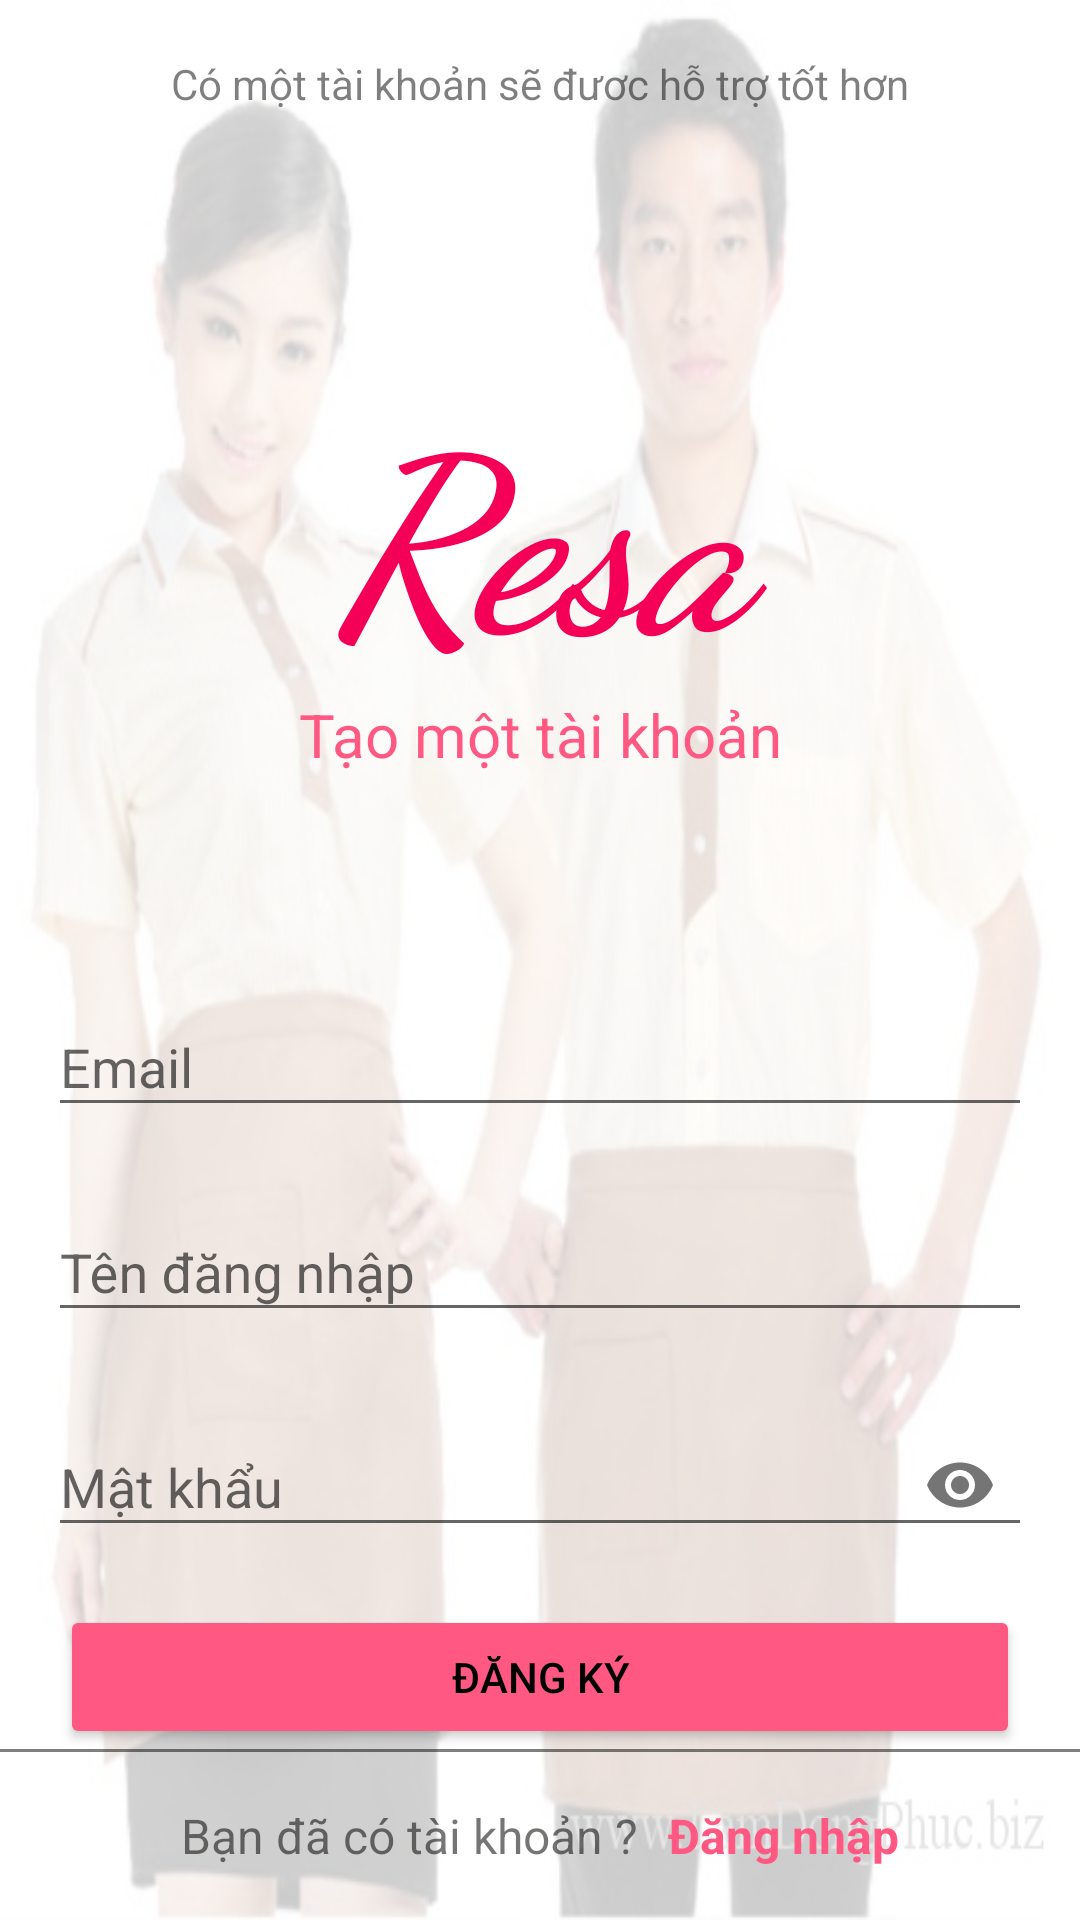

Write the Android layout XML for this screen, with the resource values it uses.
<!-- AndroidManifest.xml: application theme AppTheme -->
<!-- res/layout/activity_register.xml -->
<?xml version="1.0" encoding="utf-8"?>
<android.support.constraint.ConstraintLayout xmlns:android="http://schemas.android.com/apk/res/android"
    android:layout_width="match_parent"
    xmlns:app="http://schemas.android.com/apk/res-auto"
    android:background="@drawable/backgroud_login"
    android:layout_height="match_parent">
    <android.support.v7.widget.AppCompatTextView
        android:layout_width="match_parent"
        android:layout_height="?actionBarSize"
        android:gravity="center"
        android:textColor="@color/secondaryTextColor"
        android:background="@color/background_log_screen"
        android:text="@string/note_register" />
    <LinearLayout
        android:id="@+id/login_layout_body"
        android:layout_width="match_parent"
        android:layout_height="match_parent"
        android:layout_marginTop="?actionBarSize"
        android:orientation="vertical"
        android:focusable="true"
        android:focusableInTouchMode="true"
        android:background="@color/background_log_screen">

        <LinearLayout
            android:layout_width="match_parent"
            android:layout_height="0dp"
            android:orientation="vertical"
            android:gravity="center"
            android:layout_weight="1">
            <android.support.v7.widget.AppCompatTextView
                android:layout_width="match_parent"
                android:layout_height="wrap_content"
                android:text="@string/brand_name"
                android:gravity="center"
                android:fontFamily="cursive"
                android:textStyle="bold|italic"
                android:textColor="@color/secondaryColor"
                android:textSize="@dimen/login_title_name"/>
            <android.support.v7.widget.AppCompatTextView
                android:layout_width="match_parent"
                android:layout_height="wrap_content"
                android:gravity="center"
                android:textColor="@color/secondaryLightColor"
                android:textSize="@dimen/text_size_extra_large"
                android:text="@string/title_register_screen"/>
        </LinearLayout>
        <LinearLayout
            android:layout_width="match_parent"
            android:layout_height="wrap_content"
            android:orientation="vertical">
            <android.support.design.widget.TextInputLayout
                android:layout_width="match_parent"
                android:layout_height="wrap_content">
                <android.support.v7.widget.AppCompatEditText
                    android:id="@+id/register_email"
                    android:layout_width="match_parent"
                    android:layout_height="wrap_content"
                    android:layout_margin="16dp"
                    android:hint="@string/email"
                    android:singleLine="true"
                    android:inputType="textPersonName"/>
            </android.support.design.widget.TextInputLayout>
            <android.support.design.widget.TextInputLayout
                android:layout_width="match_parent"
                android:layout_height="wrap_content">
                <android.support.v7.widget.AppCompatEditText
                    android:id="@+id/register_user_name"
                    android:layout_width="match_parent"
                    android:layout_height="wrap_content"
                    android:layout_margin="16dp"
                    android:hint="@string/user_name"
                    android:singleLine="true"
                    android:inputType="textPersonName"/>
            </android.support.design.widget.TextInputLayout>
            <android.support.design.widget.TextInputLayout
                android:layout_width="match_parent"
                android:layout_height="wrap_content"
                app:passwordToggleEnabled="true">
                <android.support.v7.widget.AppCompatEditText
                    android:id="@+id/register_password"
                    android:layout_width="match_parent"
                    android:layout_height="wrap_content"
                    android:layout_margin="16dp"
                    android:hint="@string/password"
                    android:singleLine="true"
                    android:inputType="textPassword"/>
            </android.support.design.widget.TextInputLayout>
        </LinearLayout>

        <LinearLayout
            android:layout_width="match_parent"
            android:layout_height="wrap_content"
            android:orientation="vertical">
            <android.support.v7.widget.AppCompatButton
                android:id="@+id/register_btn"
                android:layout_width="match_parent"
                android:layout_height="wrap_content"
                android:layout_marginLeft="@dimen/margin_normal"
                android:layout_marginRight="@dimen/margin_normal"
                style="@style/RaisedButton"
                android:text="@string/sign_up"/>
        </LinearLayout>

        <LinearLayout
            android:layout_width="match_parent"
            android:layout_height="1dp"
            android:background="@color/secondaryTextColor"></LinearLayout>

        <LinearLayout
            android:layout_width="match_parent"
            android:layout_height="?actionBarSize"
            android:orientation="horizontal"
            android:gravity="center">
            <android.support.v7.widget.AppCompatTextView
                android:layout_width="wrap_content"
                android:layout_height="wrap_content"
                android:textSize="@dimen/text_size_normal"
                android:text="@string/have_account"/>
            <android.support.v7.widget.AppCompatTextView
                android:id="@+id/sign_up_login"
                android:layout_width="wrap_content"
                android:layout_height="wrap_content"
                android:layout_marginLeft="@dimen/margin_short"
                android:text="@string/login"
                android:textColor="@color/secondaryLightColor"
                android:textSize="@dimen/text_size_normal"
                android:textStyle="bold"/>
        </LinearLayout>
    </LinearLayout>


</android.support.constraint.ConstraintLayout>
<!-- resources referenced by this layout -->
<resources>
  <color name="background_log_screen">#CCffffff</color>
  <color name="secondaryColor">#f40057</color>
  <color name="secondaryLightColor">#ff5983</color>
  <color name="secondaryTextColor">#80000000</color>
  <dimen name="login_title_name">80sp</dimen>
  
      // food menu screen
  <dimen name="margin_normal">20dp</dimen>
  <dimen name="margin_short">10dp</dimen>
  <dimen name="text_size_extra_large">20sp</dimen>
  <dimen name="text_size_normal">16sp</dimen>
  <!-- drawable backgroud_login: jpg bitmap (drawable, 55077 bytes) -->
  <string name="brand_name">Resa</string>
  <string name="email">Email </string>
  <string name="have_account">Bạn đã có tài khoản ? </string>
  <string name="login">Đăng nhập </string>
  <string name="note_register">Có một tài khoản sẽ đươc hỗ trợ tốt hơn </string>
  <string name="password">Mật khẩu </string>
  <string name="sign_up">Đăng ký </string>
  <string name="title_register_screen">Tạo một tài khoản </string>
  <string name="user_name">Tên đăng nhập</string>
  <style name="RaisedButton" parent="Widget.AppCompat.Button.Colored">
          <item name="backgroundTint">@color/colorRaiedButton</item>
          <item name="android:textColor">@color/colorReaedButtonText</item>
      </style>
  <style name="AppTheme" parent="Theme.AppCompat.Light.NoActionBar">
          
          <item name="colorPrimary">@color/primaryColor</item>
          <item name="colorPrimaryDark">@color/primaryDarkColor</item>
          <item name="colorAccent">@color/secondaryColor</item>
      </style>
  <color name="colorRaiedButton">@color/secondaryLightColor</color>
  <color name="colorReaedButtonText">@color/primaryTextColor</color>
  <color name="primaryColor">#000000</color>
  <color name="primaryDarkColor">#c2c2c2</color>
  <color name="primaryTextColor">#000000</color>
</resources>
